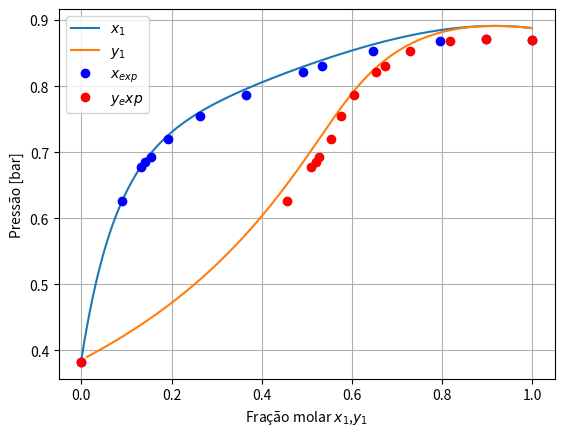

Reproduce this figure in Python.
import numpy as np
import matplotlib.pyplot as plt

def vanlaar(x):
    A12 = 1.6798
    A21 = 0.9227
    gamma = np.zeros(2)
    gamma[0] = np.exp(A12*(1+A12*x[0]/(A21*x[1]))**(-2))
    gamma[1] = np.exp(A21*(1+A21*x[1]/(A12*x[0]))**(-2))
    return gamma

xx = np.arange(0.001,1,0.001)
T = 348.15 # K
NC = 2
xexp = [0, 0.0895, 0.1317, 0.142, 0.154, 0.192, 0.2628, 0.3648, 0.4913, 0.5344, 0.6478, 0.7959, 0.8965, 1]
yexp = [0, 0.4564, 0.5083, 0.5194, 0.5268, 0.553, 0.5768, 0.6054, 0.6532, 0.6739, 0.729, 0.8174, 0.8965, 1]
Pexp = [0.3825,	0.62555, 0.67794, 0.68488, 0.69287, 0.71927, 0.7554, 0.7866, 0.82113, 0.83113, 0.85393, 0.86793, 0.87193, 0.87059] # bar

# Coeficientes de Antoine
A = [5.246770, 5.076800]
B = [1598.673, 1659.793]
C = [-46.4240, -45.8540]

# ELV - Diagrama P-xy
Psat = np.zeros(NC)
for i in [0,1]:
    Psat[i] = 10**(A[i] - B[i]/(T+C[i])) # [bar]

Pi = np.zeros(NC)
P  = np.zeros(np.size(xx))
y  = np.zeros((NC,np.size(xx)))
for i in np.arange(0,np.size(xx),1):
    x = [xx[i], 1-xx[i]]
    gamma = vanlaar(x)
    for j in [0,1]:
        Pi[j] = x[j]*gamma[j]*Psat[j]

    P[i] = np.sum(Pi)
    y[:,i] = Pi/P[i]

plt.plot(xx,P,y[0,:],P)
plt.plot(xexp,Pexp,'bo',yexp,Pexp,'ro')
plt.xlabel('Fração molar $x_1$,$y_1$')
plt.ylabel('Pressão [bar]')
plt.legend(['$x_1$','$y_1$','$x_{exp}$','$y_exp$'])
plt.grid()
plt.show()
